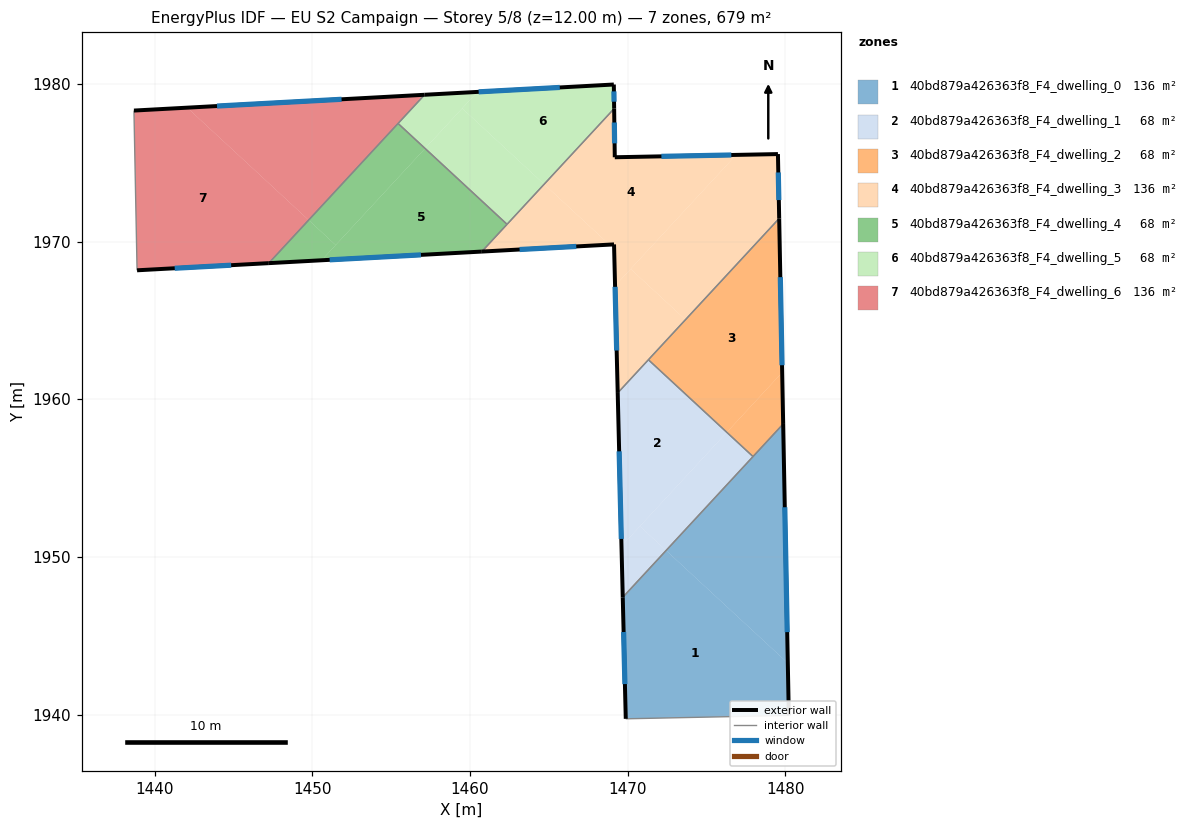
=== STOREY PLAN SPEC (per zone: floor XY polygon, exterior-wall plan segments, windows/doors) ===
zone 1: 40bd879a426363f8_F4_dwelling_0  (135.8 m²)
  floor: (1480.15, 1943.27) (1480.22, 1939.95) (1469.88, 1939.73) (1469.69, 1947.44) (1472.44, 1950.41)
  floor: (1479.86, 1958.43) (1480.15, 1943.27) (1472.44, 1950.41)
  exterior wall: (1480.22, 1939.95) – (1479.86, 1958.43)  [18.5 m]
    window: (1480.12, 1945.23) – (1479.96, 1953.15)  [10.2 m²]
  exterior wall: (1469.69, 1947.44) – (1469.88, 1939.73)  [7.7 m]
    window: (1469.74, 1945.24) – (1469.82, 1941.93)  [4.2 m²]
  interior walls: 3
zone 2: 40bd879a426363f8_F4_dwelling_1  (67.9 m²)
  floor: (1476.28, 1957.90) (1469.61, 1950.68) (1469.37, 1960.40) (1471.31, 1962.50)
  floor: (1472.44, 1950.41) (1469.69, 1947.44) (1469.61, 1950.68) (1470.77, 1951.95)
  floor: (1477.95, 1956.36) (1472.44, 1950.41) (1470.77, 1951.95) (1476.28, 1957.90)
  exterior wall: (1469.37, 1960.40) – (1469.69, 1947.44)  [13.0 m]
    window: (1469.46, 1956.69) – (1469.60, 1951.14)  [7.1 m²]
  interior walls: 3
zone 3: 40bd879a426363f8_F4_dwelling_2  (67.9 m²)
  floor: (1479.80, 1961.70) (1479.86, 1958.43) (1477.95, 1956.36) (1476.28, 1957.90)
  floor: (1479.61, 1971.46) (1479.86, 1958.43) (1479.80, 1961.70) (1476.28, 1957.90) (1471.31, 1962.50)
  exterior wall: (1479.86, 1958.43) – (1479.61, 1971.46)  [13.0 m]
    window: (1479.79, 1962.15) – (1479.68, 1967.74)  [7.2 m²]
  interior walls: 3
zone 4: 40bd879a426363f8_F4_dwelling_3  (135.8 m²)
  floor: (1479.53, 1975.54) (1479.61, 1971.46) (1473.67, 1965.04) (1470.19, 1968.26) (1476.88, 1975.49)
  floor: (1476.88, 1975.49) (1469.20, 1967.19) (1469.13, 1969.82) (1468.84, 1969.80) (1464.70, 1973.63) (1469.14, 1978.43) (1469.18, 1975.34)
  floor: (1473.67, 1965.04) (1469.37, 1960.40) (1469.20, 1967.19) (1470.19, 1968.26)
  floor: (1468.84, 1969.80) (1460.75, 1969.36) (1464.70, 1973.63)
  exterior wall: (1469.13, 1969.82) – (1469.37, 1960.40)  [9.4 m]
    window: (1469.20, 1967.13) – (1469.30, 1963.09)  [5.2 m²]
  exterior wall: (1460.75, 1969.36) – (1469.13, 1969.82)  [8.4 m]
    window: (1463.15, 1969.49) – (1466.74, 1969.69)  [4.6 m²]
  exterior wall: (1469.18, 1975.34) – (1469.14, 1978.43)  [3.1 m]
    window: (1469.17, 1976.23) – (1469.15, 1977.55)  [1.7 m²]
  exterior wall: (1479.53, 1975.54) – (1469.18, 1975.34)  [10.3 m]
    window: (1476.57, 1975.49) – (1472.14, 1975.40)  [5.7 m²]
  exterior wall: (1479.61, 1971.46) – (1479.53, 1975.54)  [4.1 m]
    window: (1479.58, 1972.63) – (1479.55, 1974.38)  [2.2 m²]
  interior walls: 4
zone 5: 40bd879a426363f8_F4_dwelling_4  (67.9 m²)
  floor: (1462.35, 1971.09) (1460.75, 1969.36) (1450.59, 1968.81) (1457.15, 1975.90)
  floor: (1451.48, 1969.78) (1450.59, 1968.81) (1447.24, 1968.63) (1449.77, 1971.36)
  floor: (1457.15, 1975.90) (1451.48, 1969.78) (1449.77, 1971.36) (1455.44, 1977.49)
  exterior wall: (1447.24, 1968.63) – (1460.75, 1969.36)  [13.5 m]
    window: (1451.10, 1968.84) – (1456.89, 1969.15)  [7.5 m²]
  interior walls: 3
zone 6: 40bd879a426363f8_F4_dwelling_5  (67.9 m²)
  floor: (1469.12, 1979.96) (1469.14, 1978.43) (1464.70, 1973.63) (1459.51, 1978.45) (1460.47, 1979.49)
  floor: (1464.70, 1973.63) (1462.35, 1971.09) (1457.15, 1975.90) (1459.51, 1978.45)
  floor: (1460.47, 1979.49) (1457.15, 1975.90) (1455.44, 1977.49) (1457.12, 1979.31)
  exterior wall: (1469.12, 1979.96) – (1457.12, 1979.31)  [12.0 m]
    window: (1465.69, 1979.77) – (1460.55, 1979.49)  [6.6 m²]
  exterior wall: (1469.14, 1978.43) – (1469.12, 1979.96)  [1.5 m]
    window: (1469.14, 1978.87) – (1469.13, 1979.52)  [0.8 m²]
  interior walls: 3
zone 7: 40bd879a426363f8_F4_dwelling_6  (135.8 m²)
  floor: (1449.77, 1971.36) (1447.24, 1968.63) (1438.89, 1968.17) (1438.69, 1978.30) (1442.07, 1978.49)
  floor: (1457.12, 1979.31) (1449.77, 1971.36) (1442.07, 1978.49)
  exterior wall: (1438.89, 1968.17) – (1447.24, 1968.63)  [8.4 m]
    window: (1441.27, 1968.30) – (1444.85, 1968.50)  [4.6 m²]
  exterior wall: (1457.12, 1979.31) – (1438.69, 1978.30)  [18.5 m]
    window: (1451.85, 1979.02) – (1443.96, 1978.59)  [10.2 m²]
  interior walls: 3

=== DERIVED (storey summary) ===
Building: EU S2 Campaign
Storey: 5 of 8  (floor level z = 12.00 m)
Storey gross floor area: 679.1 m²
Zones on this storey: 7
  - 40bd879a426363f8_F4_dwelling_0: floor 135.8 m²; exterior wall 26.2 m (78.6 m²); 2 window(s) 14.4 m²; WWR 18.4%
  - 40bd879a426363f8_F4_dwelling_1: floor 67.9 m²; exterior wall 13.0 m (38.9 m²); 1 window(s) 7.1 m²; WWR 18.4%
  - 40bd879a426363f8_F4_dwelling_2: floor 67.9 m²; exterior wall 13.0 m (39.1 m²); 1 window(s) 7.2 m²; WWR 18.4%
  - 40bd879a426363f8_F4_dwelling_3: floor 135.8 m²; exterior wall 35.3 m (106.0 m²); 5 window(s) 19.5 m²; WWR 18.4%
  - 40bd879a426363f8_F4_dwelling_4: floor 67.9 m²; exterior wall 13.5 m (40.6 m²); 1 window(s) 7.5 m²; WWR 18.4%
  - 40bd879a426363f8_F4_dwelling_5: floor 67.9 m²; exterior wall 13.5 m (40.6 m²); 2 window(s) 7.5 m²; WWR 18.4%
  - 40bd879a426363f8_F4_dwelling_6: floor 135.8 m²; exterior wall 26.8 m (80.5 m²); 2 window(s) 14.8 m²; WWR 18.4%
Zone adjacency (shared interzone walls):
  - 40bd879a426363f8_F4_dwelling_0 ↔ 40bd879a426363f8_F4_dwelling_1
  - 40bd879a426363f8_F4_dwelling_0 ↔ 40bd879a426363f8_F4_dwelling_2
  - 40bd879a426363f8_F4_dwelling_1 ↔ 40bd879a426363f8_F4_dwelling_2
  - 40bd879a426363f8_F4_dwelling_1 ↔ 40bd879a426363f8_F4_dwelling_3
  - 40bd879a426363f8_F4_dwelling_2 ↔ 40bd879a426363f8_F4_dwelling_3
  - 40bd879a426363f8_F4_dwelling_3 ↔ 40bd879a426363f8_F4_dwelling_4
  - 40bd879a426363f8_F4_dwelling_3 ↔ 40bd879a426363f8_F4_dwelling_5
  - 40bd879a426363f8_F4_dwelling_4 ↔ 40bd879a426363f8_F4_dwelling_5
  - 40bd879a426363f8_F4_dwelling_4 ↔ 40bd879a426363f8_F4_dwelling_6
  - 40bd879a426363f8_F4_dwelling_5 ↔ 40bd879a426363f8_F4_dwelling_6